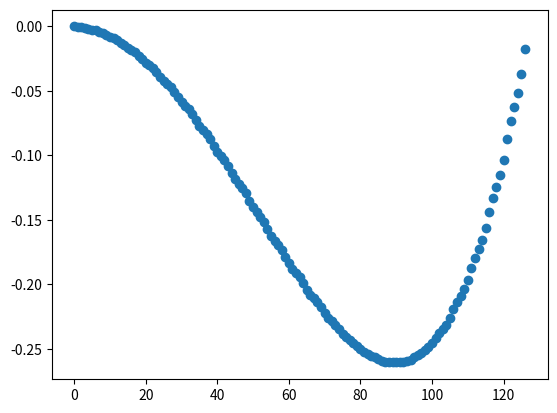

This chart was generated by the following Python code:
import scipy as sp
import numpy as np
import scipy.sparse as sparse
import scipy.sparse.linalg as sla
import matplotlib.pyplot as plt
%matplotlib inline

def hnorm(r):
    """define ||r||_h = h ||r||_2"""
    n = len(r)
    h = 1.0 / (n+1)
    hrnorm = h * np.linalg.norm(r)
    return hrnorm

def poissonop(n):
    """
    Poisson operator h^{-2} * [-1 2 1]
    """
    A = (n+1)**2 * sparse.diags([-1, 2, -1], [-1, 0, 1], shape=(n,n), format='csr')
    return A

def acoeff(x):
    k = 50
    rho = 0.25
    return 1 + rho*np.sin(k*np.pi*x)

def poissonop2(n):
    xx = np.linspace(0,1, n+2)
    xxhalf = (xx[:-1] + xx[1:]) / 2
    ahalf = acoeff(xxhalf)
    diagonals = [-ahalf[1:-1], ahalf[:-1]+ahalf[1:], -ahalf[1:-1]]
    A = (n+1)**2 * sparse.diags(diagonals, [-1, 0, 1], shape=(n,n), format='csr')
    return A

def relax(A, u, f, nu):
    n = A.shape[0]
    unew = u.copy()
    DE = sparse.tril(A, 0).tocsc()
    
    for i in range(nu):
        unew += sla.spsolve(DE, f - A * unew, permc_spec='NATURAL')

    return unew

def interpolation1d(nc, nf):
    """
    Linear interpolation
    """
    d = np.repeat([[1, 2, 1]], nc, axis=0).T
    I = np.zeros((3,nc), dtype=int)
    for i in range(nc):
        I[:,i] = [2*i, 2*i+1, 2*i+2]
    J = np.repeat([np.arange(nc)], 3, axis=0)
    P = sparse.coo_matrix(
        (d.ravel(), (I.ravel(), J.ravel()))
        ).tocsr()
    return 0.5 * P


def vcycle(Alist, Plist, u, f, nu):
    nlevels = len(Alist)
    ulist = [None for k in range(nlevels)]
    flist = [None for k in range(nlevels)]

    # down cycle
    for k in range(nlevels-1):
        Ak = Alist[k]
        Pk = Plist[k]
        u = relax(Ak, u, f, nu)
        ulist[k] = u
        flist[k] = f
        
        f = Pk.T * (f - Ak * u)
        u = np.zeros(f.shape)
        ulist[k+1] = u
        flist[k+1] = f

    # coarsest grid
    Ac = Alist[-1]
    flist[-1] = f
    ulist[-1] = sla.spsolve(Ac, f)

    # up cycle
    for k in range(nlevels-2, -1, -1):
        Ak = Alist[k]
        Pk = Plist[k]
        u = ulist[k]
        f = flist[k]
        uc = ulist[k+1]
        u += Pk * uc
        u = relax(Ak, u, f, nu)
    return u

kmax = 7
kmin = 2

# set up fine problem
n = 2**kmax - 1

xx = np.linspace(0, 1, n+2)[1:-1]

f = 2 - 12 * xx**2

ustar = xx**4 - xx**2
A = poissonop2(len(f))
udstar = sla.spsolve(A, f)

Alist = [A]
Plist = []
nf = n
while nf>3:
    nc = int((nf + 1) / 2 - 1)
    P = interpolation1d(nc, nf)
    Ac = P.T * Alist[-1] * P
    Plist.append(P)
    Alist.append(Ac)
    nf = nc

# set up smoothing sweeps
nu = 2

u = np.random.rand(len(f))
res = [hnorm(f - A * u)]
err = []

for i in range(12):
    u = vcycle(Alist, Plist, u, f, nu)
    res.append(hnorm(f - A * u))
    err.append(hnorm(u - ustar))

res = np.array(res)
resfactor = res[1:] / res[:-1]
print(resfactor)

plt.plot(udstar, 'o')



